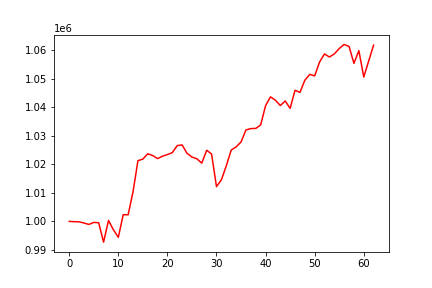

The data file committed next to this chart (first rows):
, 0
0, 1000000
1, 999892
2, 999861
3, 999429
4, 998921
5, 999637
6, 999528
7, 992733
8, 1000326
9, 997064
10, 994421
11, 1002356
12, 1002302
13, 1010374
14, 1021287
15, 1021823
16, 1023691
17, 1023072
18, 1021995
19, 1022835
20, 1023417
21, 1024092
22, 1026568
23, 1026780
24, 1023867
25, 1022541
26, 1021943
27, 1020415
28, 1024930
29, 1023597
30, 1012184
31, 1014562
32, 1019500
33, 1024987
34, 1026102
35, 1027838
36, 1032043
37, 1032529
38, 1032572
39, 1033808
40, 1040564
41, 1043642
42, 1042453
43, 1040599
44, 1042195
45, 1039617
46, 1045950
47, 1045200
48, 1049473
49, 1051527
50, 1050989
51, 1055850
52, 1058689
53, 1057592
54, 1058692
55, 1060564
56, 1062008
57, 1061329
58, 1055365
59, 1059837
... 3 more rows
